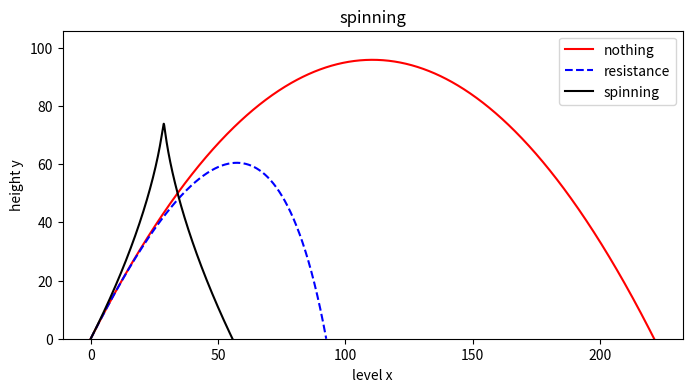

Reproduce this figure in Python.
# -*- coding: utf-8 -*-

# filename: spinning


x1=[0]
x2=[0]      
x3=[0]         # axis x coordinate
y1=[0.001]
y2=[0.001]  
y3=[0.001]     # axis y coordinate
v_x1=[25]
v_x2=[25]    
v_x3=[25]      # axis x velocity
v_y1=[43.3]
v_y2=[43.3]  
v_y3=[43.3]    # axis y velocity
dt=0.01


while y1[-1]>0:
    vx1=v_x1[-1]
    vy1=v_y1[-1]-9.8*dt
    cx1=x1[-1]+v_x1[-1]*dt   
    cy1=y1[-1]+v_y1[-1]*dt
    x1.append(cx1)
    y1.append(cy1)
    v_x1.append(vx1)
    v_y1.append(vy1)   # body 1
while y2[-1]>0:
    vx2=v_x2[-1]-0.0042*50*v_x2[-1]*dt
    vy2=v_y2[-1]-9.8*dt-0.0042*50*v_y2[-1]*dt
    cx2=x2[-1]+v_x2[-1]*dt   
    cy2=y2[-1]+v_y2[-1]*dt
    x2.append(cx2)
    y2.append(cy2)
    v_x2.append(vx2)
    v_y2.append(vy2)   # body 2
while y3[-1]>0:
    vx3=v_x3[-1]-0.0042*50*v_x3[-1]*dt-0.25*v_y3[-1]*dt
    vy3=v_y3[-1]-9.8*dt-0.0042*50*v_y3[-1]*dt+0.25*v_x3[-1]*dt
    cx3=x3[-1]+v_x3[-1]*dt   
    cy3=y3[-1]+v_y3[-1]*dt
    x3.append(cx3)
    y3.append(cy3)
    v_x3.append(vx3)
    v_y3.append(vy3)    #body 3    
    
if max(y1)>=max(y2):
    if max(y1)>=max(y3):
        a=max(y1)
    else:
        a=max(y3)
else:
    if max(y2)>=max(y3):
        a=max(y2)
    else:
        a=max(y3)       # find the highest coordate
    
import numpy as np
import matplotlib.pyplot as plt

plt.figure(figsize=(8,4))
plt.plot(x1,y1,label='nothing',color='red',linewidth=1.5)
plt.plot(x2,y2,'b--',label='resistance')
plt.plot(x3,y3,color='black',label='spinning')
plt.xlabel('level x')
plt.ylabel('height y')
plt.title('spinning')
plt.ylim(0,a+10)
plt.legend()
plt.show()

